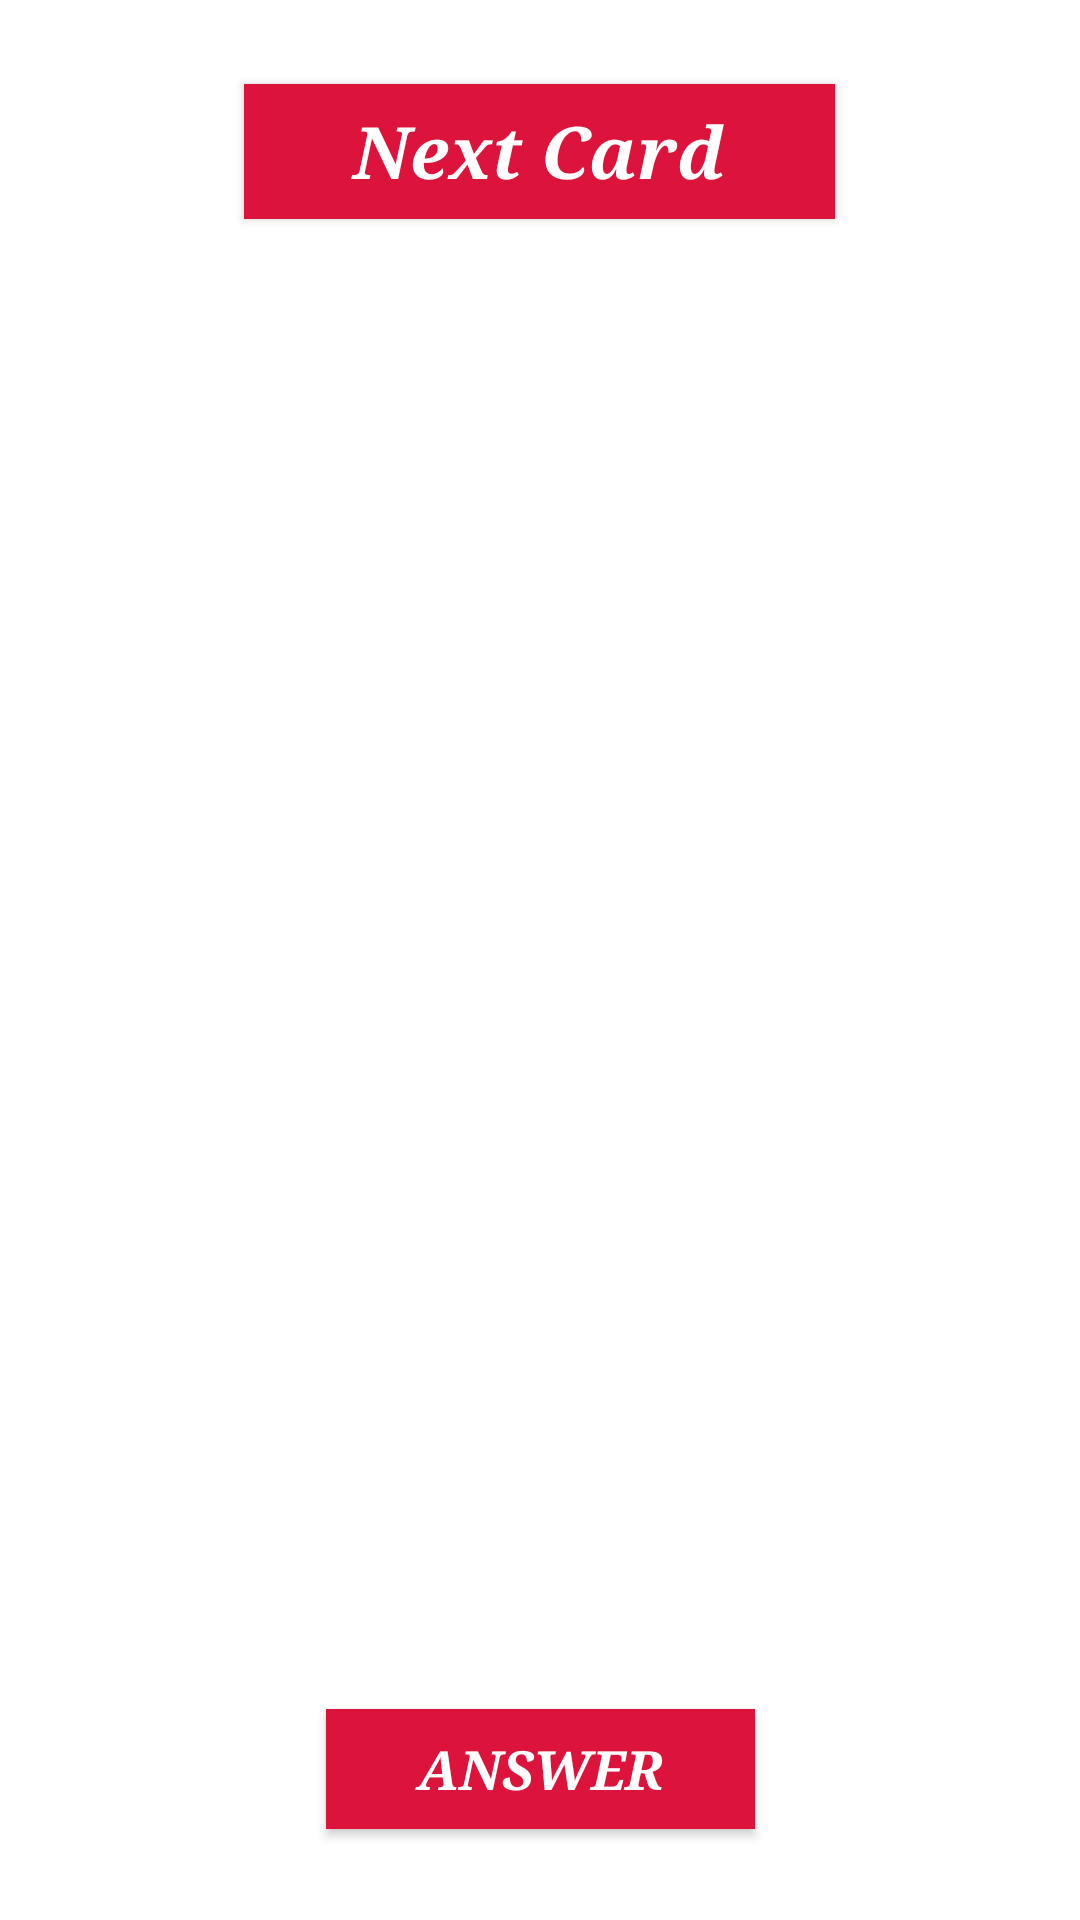

Write the Android layout XML for this screen, with the resource values it uses.
<!-- AndroidManifest.xml: application theme AppTheme -->
<!-- res/layout/activity_main.xml -->
<?xml version="1.0" encoding="utf-8"?>
<androidx.constraintlayout.widget.ConstraintLayout xmlns:android="http://schemas.android.com/apk/res/android"
    xmlns:app="http://schemas.android.com/apk/res-auto"
    xmlns:tools="http://schemas.android.com/tools"
    android:layout_width="match_parent"
    android:layout_height="match_parent"
    android:background="#FFFFFF"
    tools:context=".MainActivity">

    <ImageView
        android:id="@+id/card"
        android:layout_width="340dp"
        android:layout_height="486dp"
        android:scaleType="fitXY"
        app:layout_constraintBottom_toBottomOf="parent"
        app:layout_constraintEnd_toEndOf="parent"
        app:layout_constraintStart_toStartOf="parent"
        app:layout_constraintTop_toTopOf="parent" />

    <Button
        android:id="@+id/nextCard"
        android:layout_width="197dp"
        android:layout_height="45dp"
        android:layout_marginTop="24dp"
        android:background="#DC143C"
        android:fontFamily="serif"
        android:text="Next Card"
        android:textAppearance="@style/TextAppearance.AppCompat.Body1"
        android:textColor="#ffffff"
        android:textSize="24sp"
        android:textStyle="bold|italic"
        app:layout_constraintBottom_toTopOf="@+id/card"
        app:layout_constraintEnd_toEndOf="parent"
        app:layout_constraintHorizontal_bias="0.498"
        app:layout_constraintStart_toStartOf="parent"
        app:layout_constraintTop_toTopOf="parent" />

    <ToggleButton
        android:id="@+id/answer"
        android:layout_width="143dp"
        android:layout_height="40dp"
        android:layout_marginBottom="24dp"
        android:background="#DC143C"
        android:fontFamily="serif"
        android:text="Answer"
        android:textColor="#ffffff"
        android:textOff="Answer"
        android:textOn="Question"
        android:textSize="18sp"
        android:textStyle="bold|italic"
        app:layout_constraintBottom_toBottomOf="parent"
        app:layout_constraintEnd_toEndOf="parent"
        app:layout_constraintStart_toStartOf="parent"
        app:layout_constraintTop_toBottomOf="@+id/card" />

</androidx.constraintlayout.widget.ConstraintLayout>
<!-- resources referenced by this layout -->
<resources>
  <style name="AppTheme" parent="Theme.AppCompat.Light.NoActionBar">
          
          <item name="colorPrimary">@color/colorPrimary</item>
          <item name="colorPrimaryDark">@color/colorPrimaryDark</item>
          <item name="colorAccent">@color/colorAccent</item>
      </style>
  <!-- not gathered from this repository: default colours our renderer supplied (Android Studio template values) -->
  <color name="colorPrimary">#FF6200EE</color>
  <color name="colorPrimaryDark">#FF3700B3</color>
  <color name="colorAccent">#FF03DAC5</color>
</resources>
